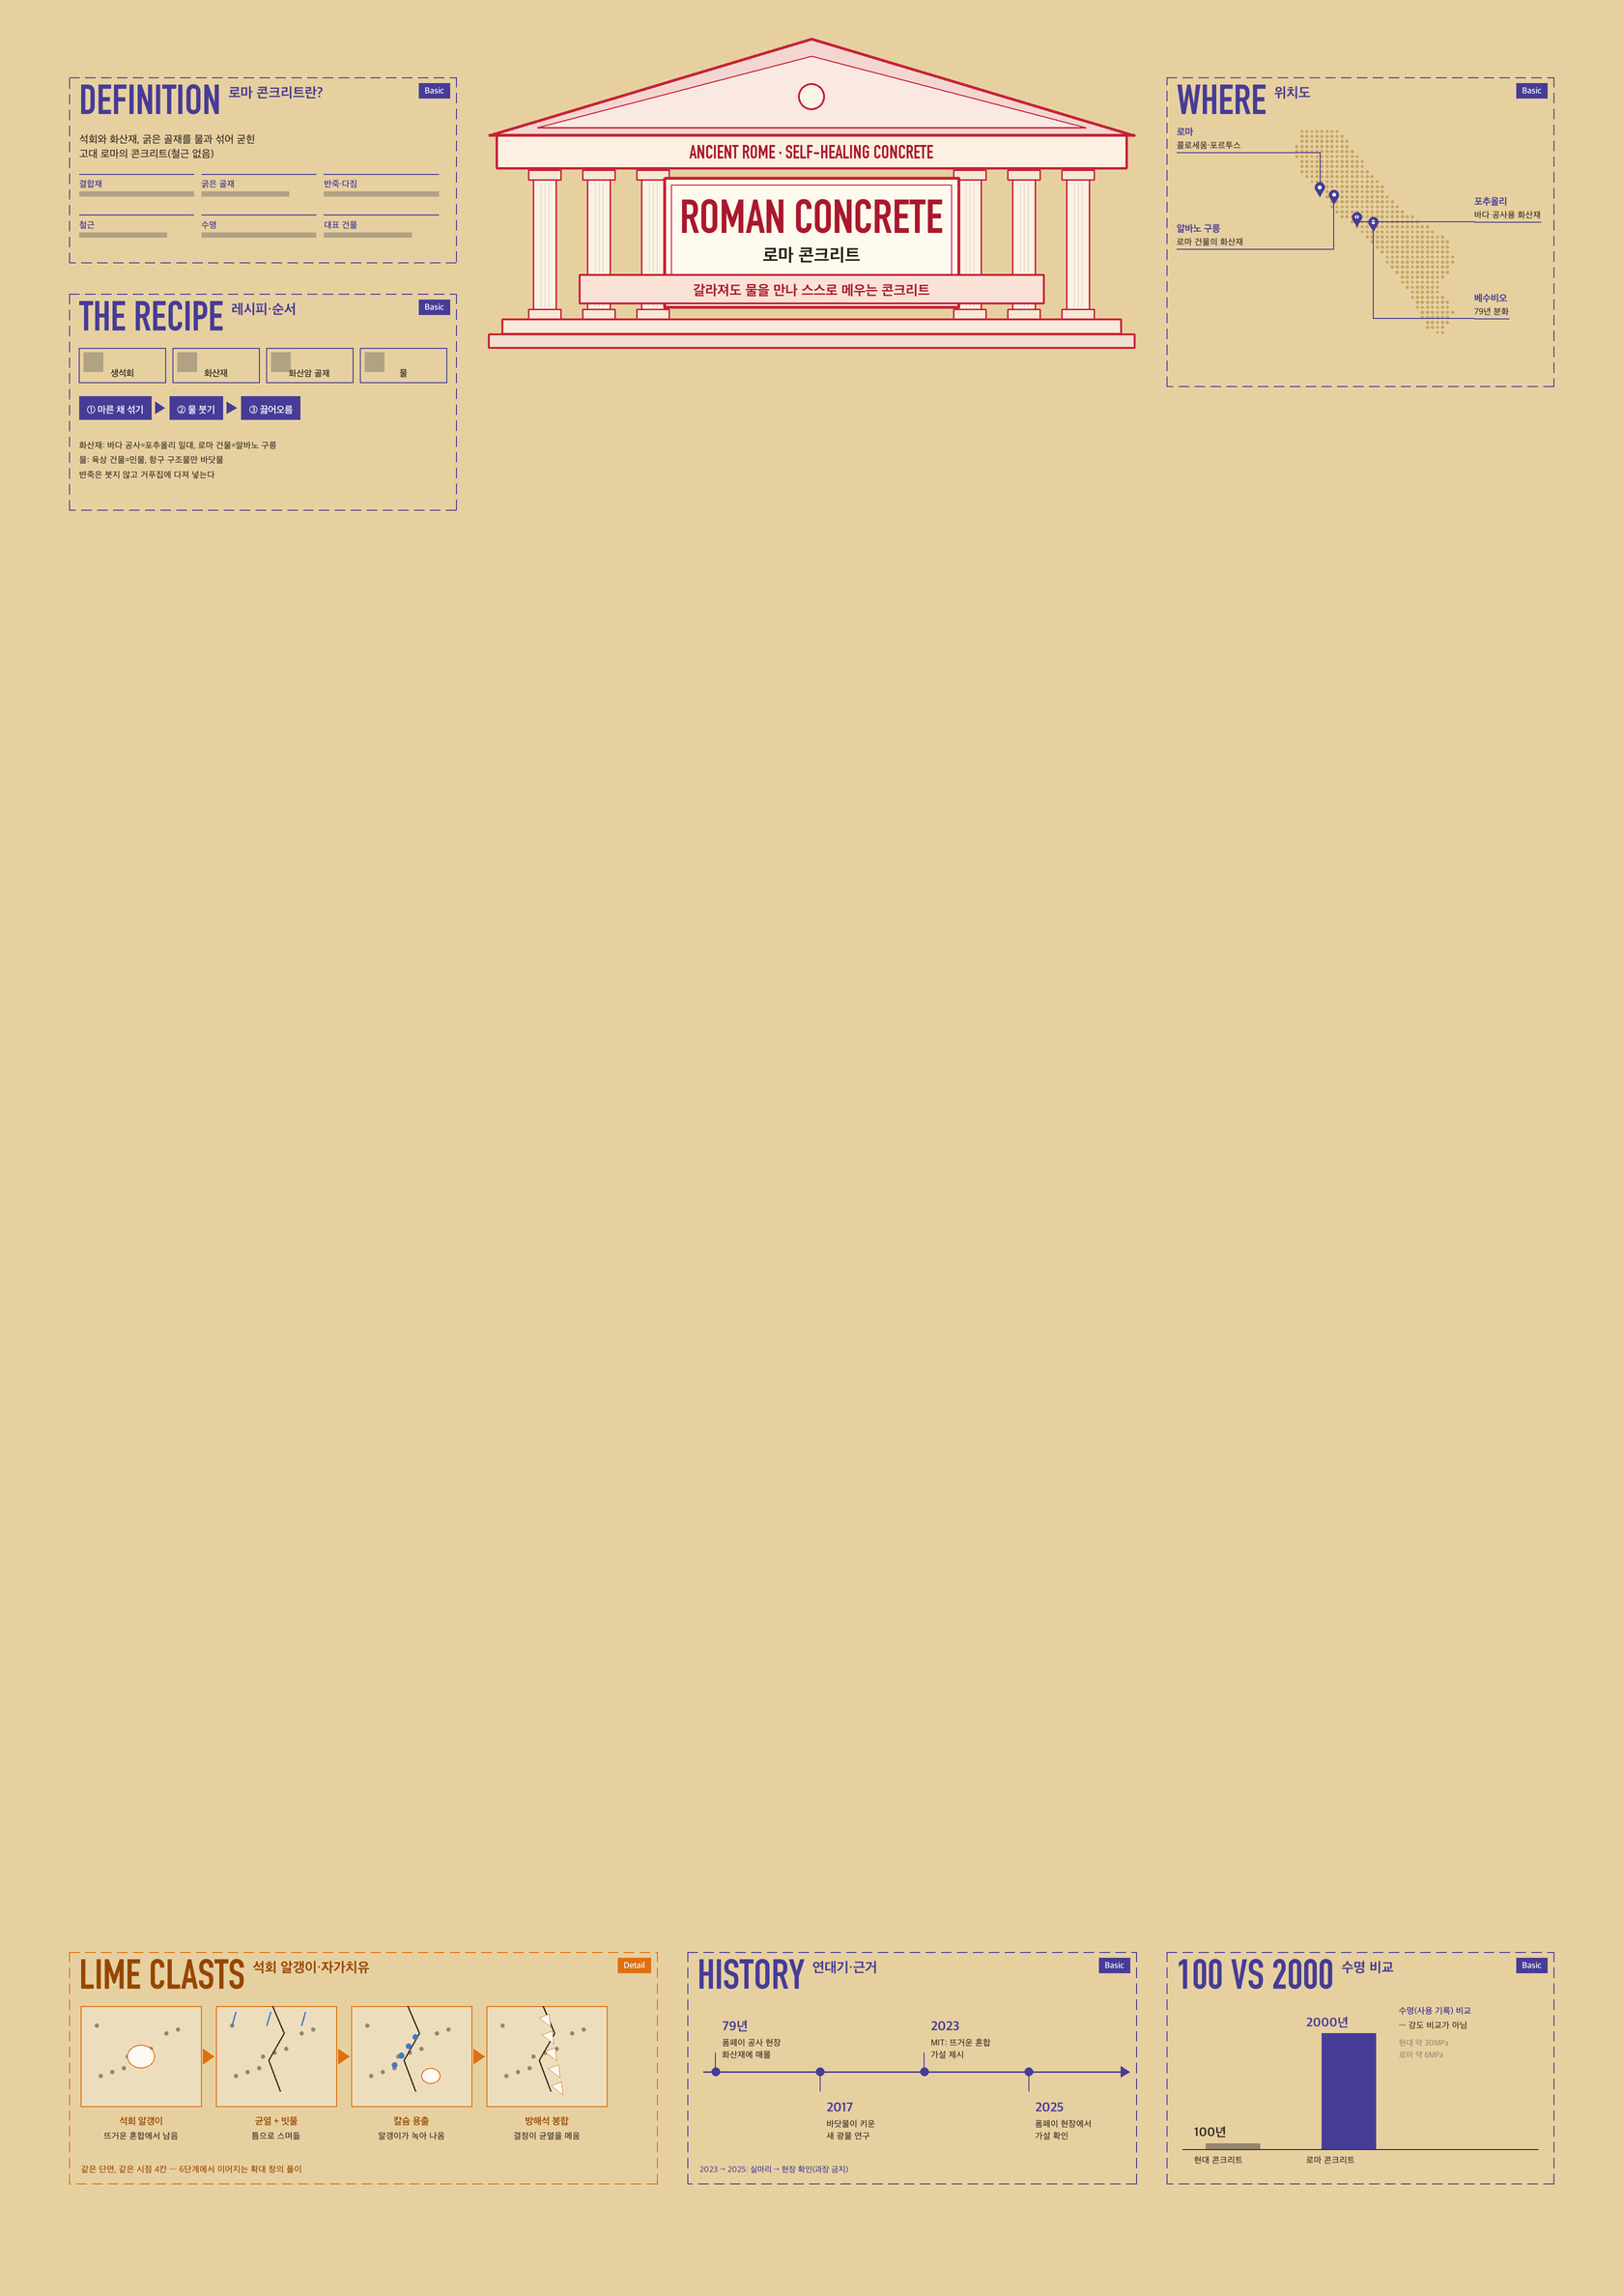

This figure's Python source:
src = open("scripts/wireframe_v16.py", encoding="utf-8").read()
exec(compile(src, "wireframe_v16.py", "exec"))
import time
t0 = time.time()
P = Layer(0, 0, PW, PH, "page", bg=BG + (255,))
draw_title(P)
panel_definition(P); panel_recipe(P); panel_where(P); panel_lime(P); panel_history(P); panel_100v2000(P)
out = P.img.resize((P.w // SS, P.h // SS), Image.LANCZOS)
out.convert("RGB").save("out/v16_work/test2.png")
out.crop((0, 0, 1680, 600)).convert("RGB").save("out/v16_work/test2_top.png")
out.crop((0, 1980, 1680, 2376)).convert("RGB").save("out/v16_work/test2_bot.png")
print("sec", time.time() - t0)
